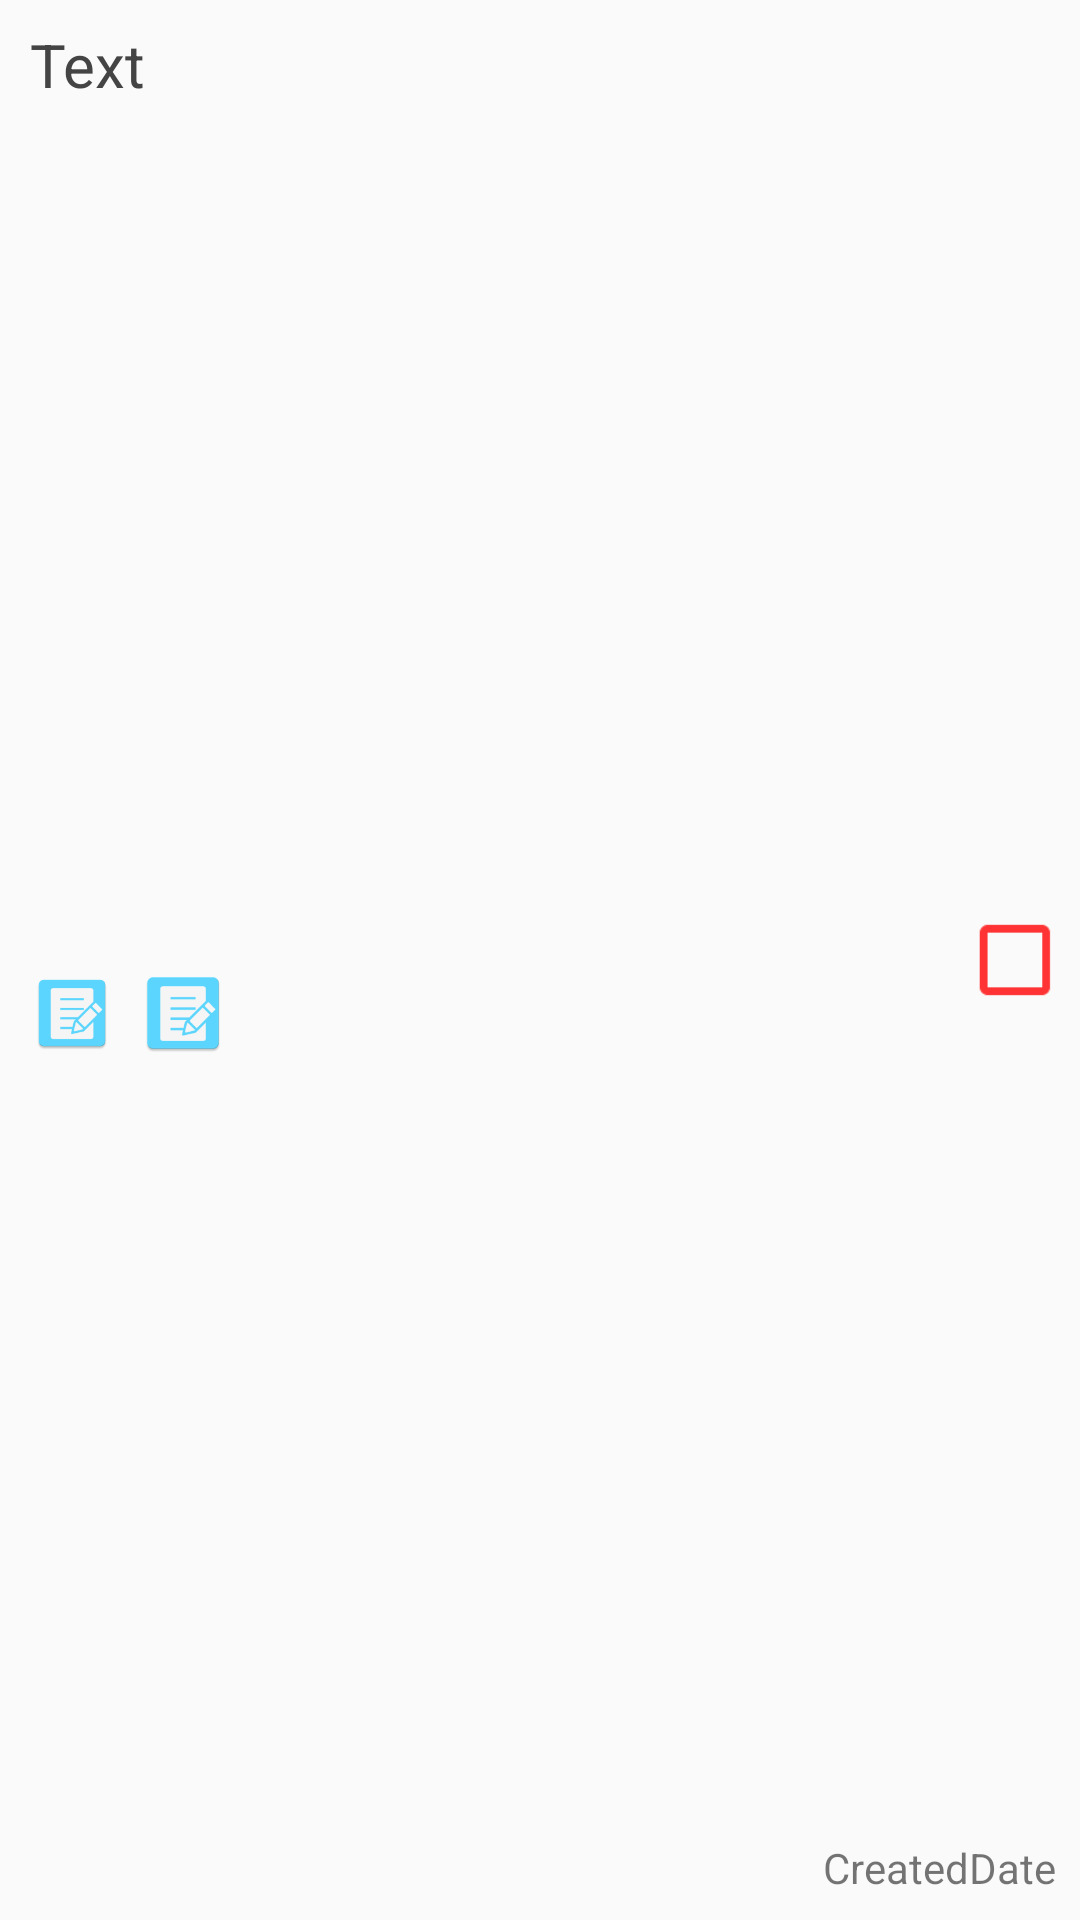

Layout XML and referenced resources for this Android screen:
<!-- AndroidManifest.xml: application theme AppTheme -->
<!-- res/layout/review_item.xml -->
<?xml version="1.0" encoding="utf-8"?>
<android.support.constraint.ConstraintLayout xmlns:android="http://schemas.android.com/apk/res/android"
    xmlns:app="http://schemas.android.com/apk/res-auto"
    xmlns:tools="http://schemas.android.com/tools"
    android:layout_width="match_parent"
    android:layout_height="wrap_content"
    android:background="#00ffffff">

    <TextView
            android:id="@+id/tv_text"
            android:layout_width="0dp"
            android:layout_height="wrap_content"
            android:maxLines="1"
            android:ellipsize="end"
            android:text="@string/tv_text"
            android:textSize="20dp"
            android:textColor="#444444"
            app:layout_constraintStart_toStartOf="parent"
            android:layout_marginStart="10dp"
            android:layout_marginTop="8dp"
            app:layout_constraintTop_toTopOf="parent"
            android:layout_marginEnd="8dp"
            app:layout_constraintEnd_toStartOf="@+id/cb_isDeleteItem"
            tools:ignore="SpUsage"/>

    <ImageView
            android:layout_width="28dp"
            android:layout_height="28dp"
            app:srcCompat="@mipmap/ic_launcher"
            android:id="@+id/iv_feel"
            app:layout_constraintStart_toStartOf="parent"
            android:layout_marginStart="10dp"
            android:layout_marginTop="8dp"
            app:layout_constraintTop_toBottomOf="@+id/tv_text"
            android:layout_marginBottom="8dp"
            app:layout_constraintBottom_toBottomOf="parent"
            android:contentDescription="@string/feel"/>

    <ImageView
            android:layout_width="30dp"
            android:layout_height="30dp"
            app:srcCompat="@mipmap/ic_launcher"
            android:id="@+id/iv_weather"
            app:layout_constraintStart_toEndOf="@+id/iv_feel"
            android:layout_marginStart="8dp"
            android:layout_marginTop="8dp"
            app:layout_constraintTop_toBottomOf="@+id/tv_text"
            android:layout_marginBottom="8dp"
            app:layout_constraintBottom_toBottomOf="parent"
            android:contentDescription="@string/weather"/>

    <TextView
            android:text="@string/tv_createdDate"
            android:layout_width="wrap_content"
            android:layout_height="wrap_content"
            android:id="@+id/tv_createdDate"
            app:layout_constraintEnd_toEndOf="parent"
            android:layout_marginEnd="8dp"
            android:layout_marginBottom="8dp"
            app:layout_constraintBottom_toBottomOf="parent"/>

    <CheckBox
            android:layout_width="30dp"
            android:layout_height="30dp"
            android:id="@+id/cb_isDeleteItem"
            app:layout_constraintEnd_toEndOf="parent"
            android:layout_marginEnd="8dp"
            android:layout_marginTop="0dp"
            app:layout_constraintTop_toTopOf="parent"
            android:layout_marginBottom="0dp"
            app:layout_constraintBottom_toBottomOf="parent"
            android:focusable="false"
            android:clickable="false"
            android:visibility="visible"
            android:buttonTint="#ff3333"
            android:scaleX="1.3"
            android:scaleY="1.3"/>

</android.support.constraint.ConstraintLayout>
<!-- resources referenced by this layout -->
<resources>
  <!-- mipmap ic_launcher: png bitmap (mipmap-hdpi, 1611 bytes) -->
  <string name="feel">Feel</string>
  <string name="tv_createdDate">CreatedDate</string>
  <string name="tv_text">Text</string>
  <string name="weather">Weather</string>
  <style name="AppTheme" parent="Theme.AppCompat.Light.NoActionBar">
          
          <item name="colorPrimary">@color/colorPrimary</item>
          <item name="colorPrimaryDark">@color/colorPrimaryDark</item>
          <item name="colorAccent">@color/colorAccent</item>
      </style>
  <!-- not gathered from this repository: default colours our renderer supplied (Android Studio template values) -->
  <color name="colorPrimary">#FF6200EE</color>
  <color name="colorPrimaryDark">#FF3700B3</color>
  <color name="colorAccent">#FF03DAC5</color>
</resources>
